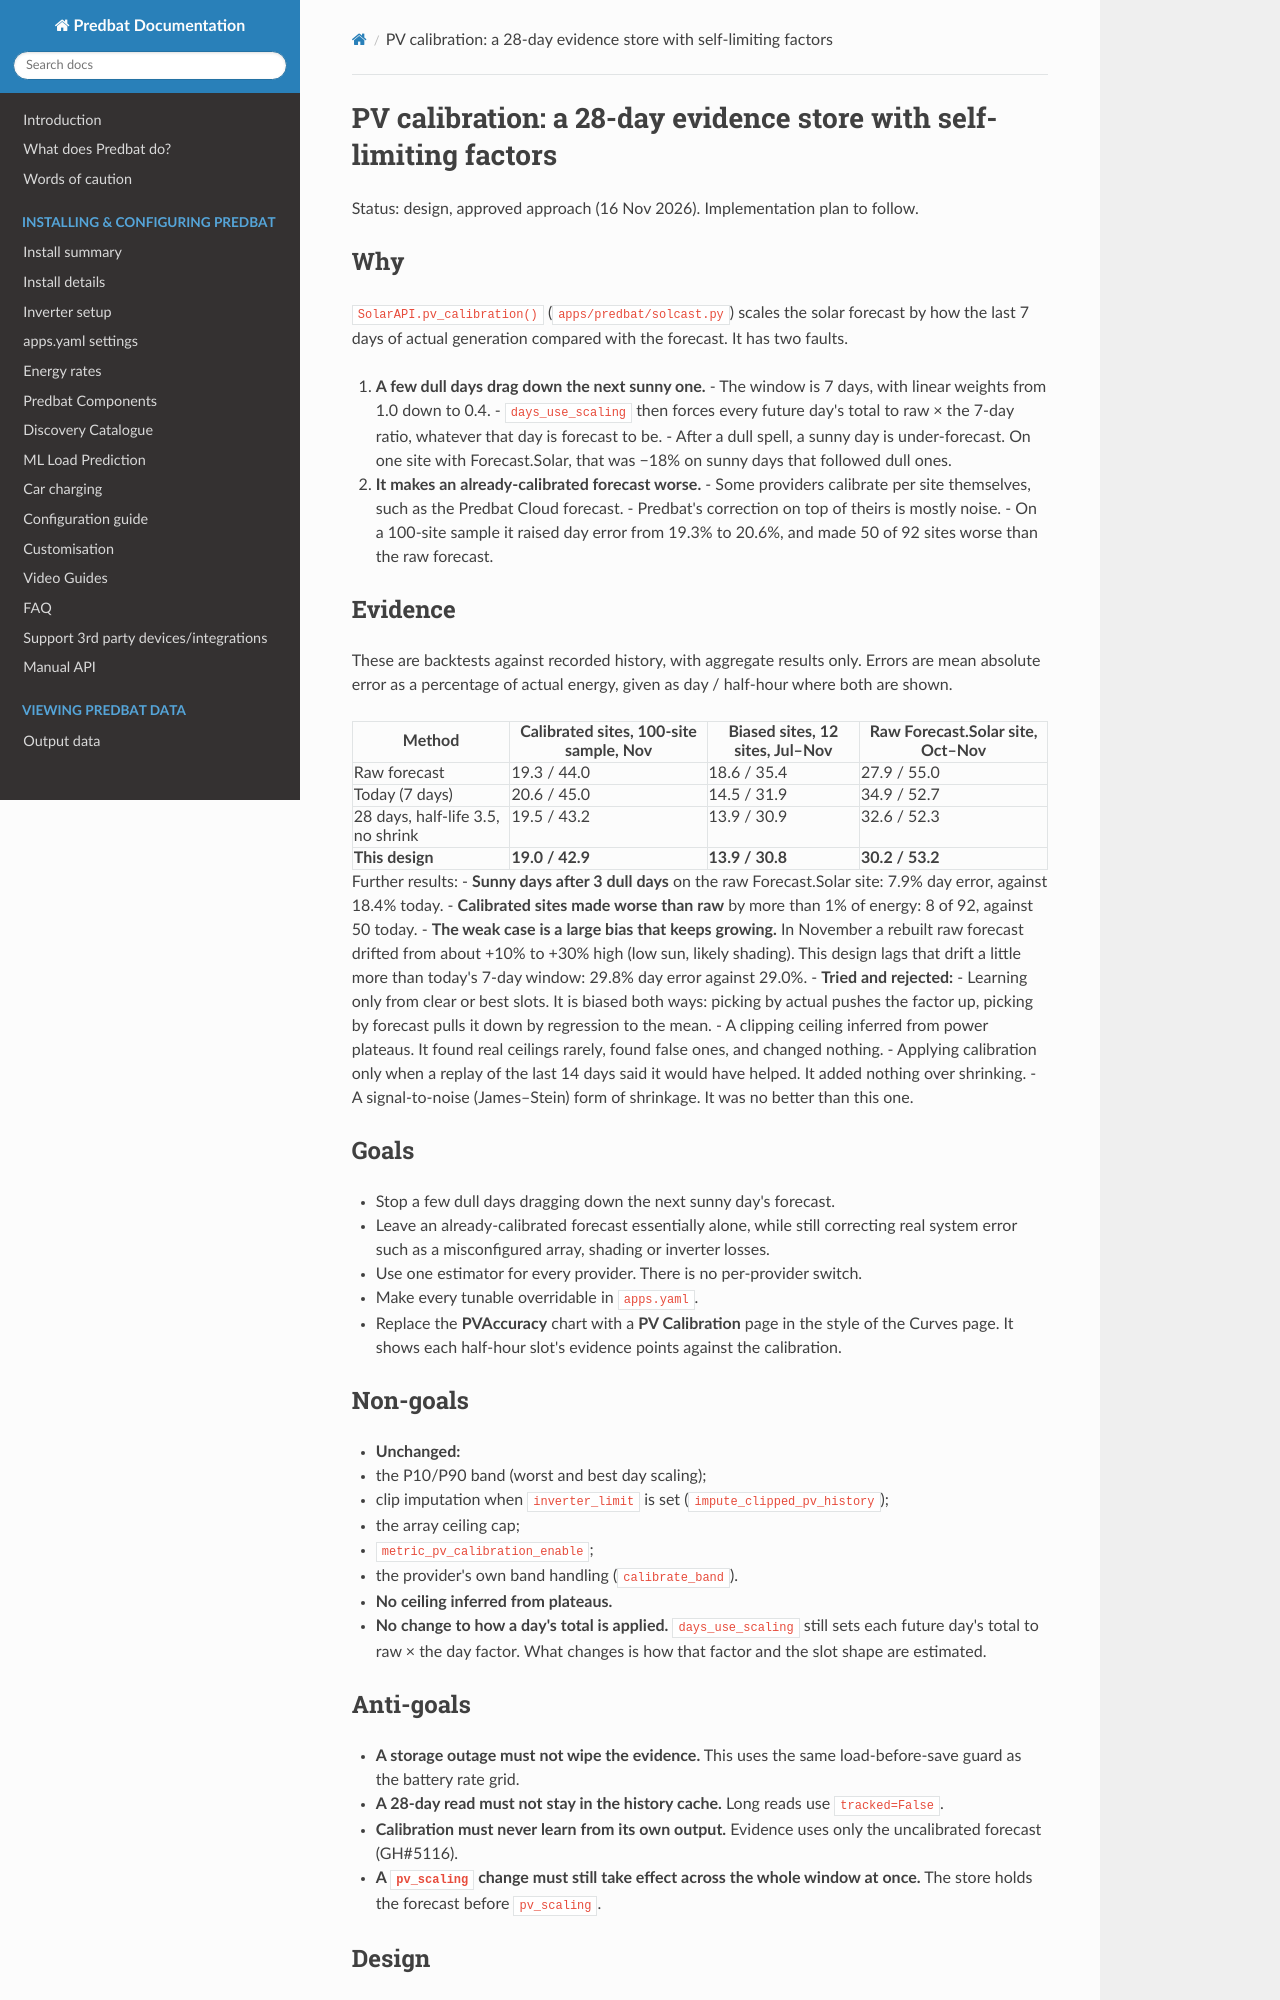

repository: springfall2008/batpred · page: superpowers/specs/2026-11-16-pv-calibration-shrink-design/index.html · generator: mkdocs

# PV calibration: a 28-day evidence store with self-limiting factors

Status: design, approved approach (16 Nov 2026). Implementation plan to follow.

## Why

`SolarAPI.pv_calibration()` (`apps/predbat/solcast.py`) scales the solar forecast by how the last 7 days of actual generation compared with the forecast. It has two faults.

1. **A few dull days drag down the next sunny one.**
   - The window is 7 days, with linear weights from 1.0 down to 0.4.
   - `days_use_scaling` then forces every future day's total to raw × the 7-day ratio, whatever that day is forecast to be.
   - After a dull spell, a sunny day is under-forecast. On one site with Forecast.Solar, that was −18% on sunny days that followed dull ones.
2. **It makes an already-calibrated forecast worse.**
   - Some providers calibrate per site themselves, such as the Predbat Cloud forecast.
   - Predbat's correction on top of theirs is mostly noise.
   - On a 100-site sample it raised day error from 19.3% to 20.6%, and made 50 of 92 sites worse than the raw forecast.

## Evidence

These are backtests against recorded history, with aggregate results only. Errors are mean absolute error as a percentage of actual energy, given as day / half-hour where both are shown.

| Method | Calibrated sites, 100-site sample, Nov | Biased sites, 12 sites, Jul–Nov | Raw Forecast.Solar site, Oct–Nov |
|---|---|---|---|
| Raw forecast | 19.3 / 44.0 | 18.6 / 35.4 | 27.9 / 55.0 |
| Today (7 days) | 20.6 / 45.0 | 14.5 / 31.9 | 34.9 / 52.7 |
| 28 days, half-life 3.5, no shrink | 19.5 / 43.2 | 13.9 / 30.9 | 32.6 / 52.3 |
| **This design** | **19.0 / 42.9** | **13.9 / 30.8** | **30.2 / 53.2** |

Further results:
- **Sunny days after 3 dull days** on the raw Forecast.Solar site: 7.9% day error, against 18.4% today.
- **Calibrated sites made worse than raw** by more than 1% of energy: 8 of 92, against 50 today.
- **The weak case is a large bias that keeps growing.** In November a rebuilt raw forecast drifted from about +10% to +30% high (low sun, likely shading). This design lags that drift a little more than today's 7-day window: 29.8% day error against 29.0%.
- **Tried and rejected:**
  - Learning only from clear or best slots. It is biased both ways: picking by actual pushes the factor up, picking by forecast pulls it down by regression to the mean.
  - A clipping ceiling inferred from power plateaus. It found real ceilings rarely, found false ones, and changed nothing.
  - Applying calibration only when a replay of the last 14 days said it would have helped. It added nothing over shrinking.
  - A signal-to-noise (James–Stein) form of shrinkage. It was no better than this one.

## Goals

- Stop a few dull days dragging down the next sunny day's forecast.
- Leave an already-calibrated forecast essentially alone, while still correcting real system error such as a misconfigured array, shading or inverter losses.
- Use one estimator for every provider. There is no per-provider switch.
- Make every tunable overridable in `apps.yaml`.
- Replace the **PVAccuracy** chart with a **PV Calibration** page in the style of the Curves page. It shows each half-hour slot's evidence points against the calibration.

## Non-goals

- **Unchanged:**
  - the P10/P90 band (worst and best day scaling);
  - clip imputation when `inverter_limit` is set (`impute_clipped_pv_history`);
  - the array ceiling cap;
  - `metric_pv_calibration_enable`;
  - the provider's own band handling (`calibrate_band`).
- **No ceiling inferred from plateaus.**
- **No change to how a day's total is applied.** `days_use_scaling` still sets each future day's total to raw × the day factor. What changes is how that factor and the slot shape are estimated.

## Anti-goals

- **A storage outage must not wipe the evidence.** This uses the same load-before-save guard as the battery rate grid.
- **A 28-day read must not stay in the history cache.** Long reads use `tracked=False`.
- **Calibration must never learn from its own output.** Evidence uses only the uncalibrated forecast (GH#5116).
- **A `pv_scaling` change must still take effect across the whole window at once.** The store holds the forecast before `pv_scaling`.

## Design
